Image classification data set "Quantum_Inpired_PSO_Classifcation" (hm24csb1a20/Quantum_Inpired_PSO_Classifcation on GitHub). Class labels (4): fog non-smoke, fog smoke, non-smoke, smoke.

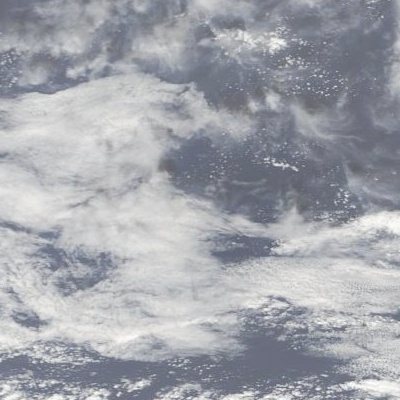
Label: fog non-smoke

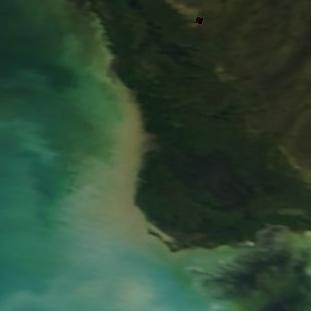
Label: non-smoke

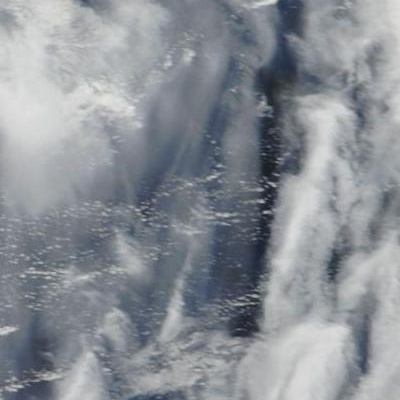
Label: non-smoke

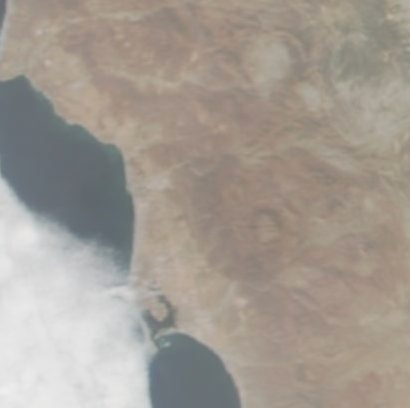
Label: fog non-smoke

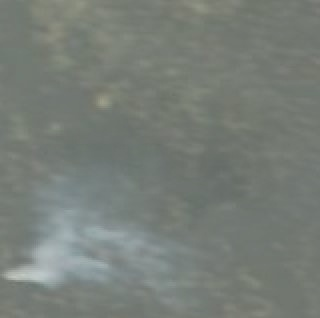
Label: fog smoke

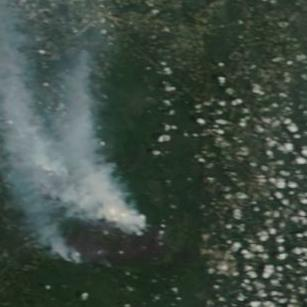
Label: smoke
